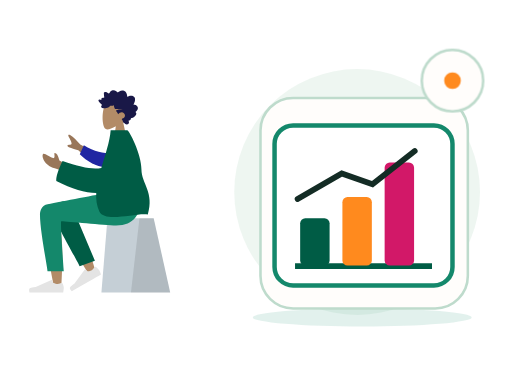
t = 0.00 s
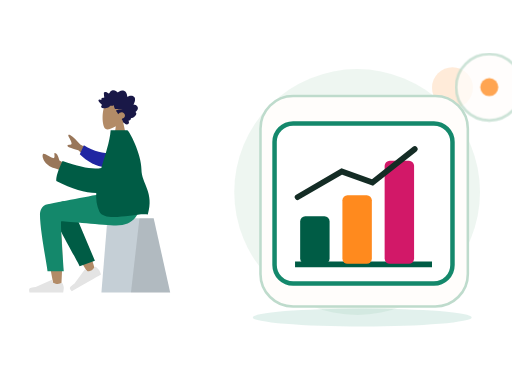
t = 0.70 s
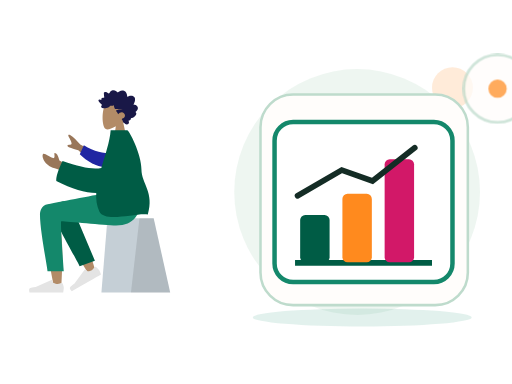
t = 1.05 s
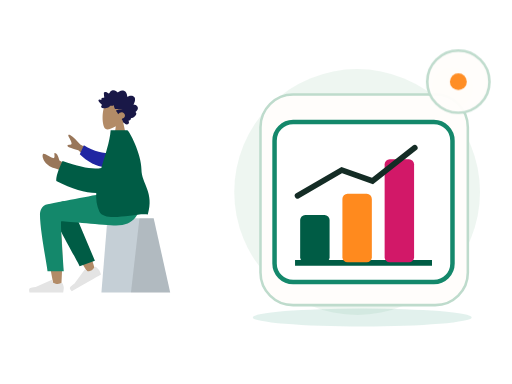
t = 1.75 s
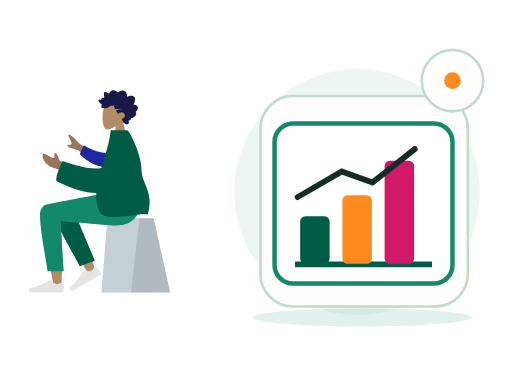
t = 2.10 s
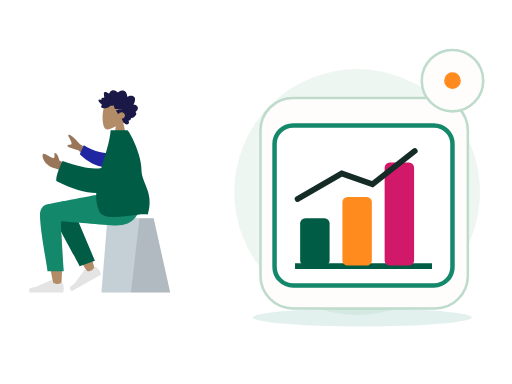
t = 2.80 s

The animated SVG that drew these frames (rendered in a browser with its animation timeline set to each time). Animation: 2 CSS @keyframes rules; one cycle of 2.80 s.

<?xml version="1.0" encoding="UTF-8"?>
<svg xmlns="http://www.w3.org/2000/svg" xmlns:xlink="http://www.w3.org/1999/xlink" width="800" height="600" viewBox="0 0 800 600" role="img" aria-labelledby="base-ai-ops-title base-ai-ops-desc" data-illustration="base-ai-ops" data-base="BASE-AI-OPS" data-theme="light" data-motion="on" data-requires-business-state="false" data-status="REVUE_VISUELLE_REQUISE">
<title id="base-ai-ops-title">Ai Ops — master</title><desc id="base-ai-ops-desc">Illustration Zamurek. Géométrie vectorielle native. Famille BASE-AI-OPS. Sources Humaaans / IRA Design lorsque présentes. Pas de preuve transactionnelle.</desc>
<style><![CDATA[#base-ai-ops-seal{transform-box:fill-box;transform-origin:center;animation:base-ai-ops-hint 2s ease-in-out 1}#base-ai-ops-device{transform-box:fill-box;transform-origin:center;animation:base-ai-ops-float 2.8s ease-in-out 1}@keyframes base-ai-ops-hint{0%,100%{scale:1;opacity:1}50%{scale:1.1;opacity:.72}}@keyframes base-ai-ops-float{0%,100%{translate:0 0}50%{translate:0 -6px}}@media(prefers-reduced-motion:reduce){*{animation:none!important;transition:none!important}}]]></style>
<g id="base-ai-ops-background" data-layer="decor">
<circle cx="558" cy="300" r="192" fill="#EAF4EE" opacity=".81"/>
<ellipse cx="566" cy="496" rx="171" ry="14" fill="#14886B" opacity=".12"/>
<circle cx="707" cy="137" r="32" fill="#FF8A1E" opacity=".17"/>
<path d="M701 218l10 16 16 10-16 10-10 16-10-16-16-10 16-10z" fill="#D21868" opacity=".25"/></g>
<g id="base-ai-ops-person" data-upstream="Humaaans" data-source="sitting-2.svg"><svg x="9" y="89" width="355" height="405" viewBox="0 0 380 400" overflow="visible">
    
    <title>humaaans/sitting-2</title>
    <desc>Created with Sketch.</desc>
    <g id="base-ai-ops-person-node-0" data-part="part" stroke="none" stroke-width="1" fill="none" fill-rule="evenodd">
        <g id="base-ai-ops-person-node-1" data-part="part" transform="translate(190.000000, 200.500000) scale(-1, 1) translate(-190.000000, -200.500000) translate(40.000000, 24.000000)">
            <g id="base-ai-ops-person-node-2" data-part="head" transform="translate(82.000000, 0.000000)">
                <g id="base-ai-ops-person-node-3" data-part="head" stroke-width="1" transform="translate(54.000000, 31.000000)" fill="#B28B67">
                    <path d="M8.26227388,34.4901268 C3.65436435,29.0813759 0.535634794,22.4528771 1.05677633,15.0254539 C2.55833022,-6.37502057 32.3485306,-1.66718886 38.1433414,9.13393292 C43.9381521,19.9350547 43.249578,47.3329958 35.7603014,49.2634576 C32.7735882,50.033323 26.4110012,48.1474609 19.935372,44.244306 L24,73 L0,73 L8.26227388,34.4901268 Z"></path>
                </g>
                <path d="M95.4066181,38.9017011 C96.181796,38.1335173 96.604637,37.0370644 96.970412,35.9959366 C97.3502694,34.9144095 97.7193579,33.8217377 97.9715531,32.6960301 C98.4754831,30.446804 98.4802693,27.8601542 96.8757008,26.1136308 C95.5888613,24.7130885 93.6580039,24.0849092 91.8759783,23.9483875 C90.6887283,23.8573398 89.4693557,24.0236137 88.3312561,24.397755 C87.2020846,24.7689112 86.2287403,25.5086363 85.1340846,25.9677555 C85.0922975,23.5438969 84.6770959,21.0076965 83.4474146,18.9380781 C82.2641224,16.9467707 80.3775371,15.8293221 78.2290003,15.5336907 C76.0237656,15.230298 73.8461434,15.7463343 71.8719342,16.8139306 C71.3776685,17.0813024 70.888005,17.3614108 70.4194191,17.6784359 C70.027044,17.943917 69.6191137,18.2636287 69.1587196,18.3715924 C68.6454933,18.4920937 68.3910891,18.1956663 68.0575289,17.8212265 C67.6664423,17.3822075 67.2258372,16.9955285 66.7595523,16.6527315 C64.6978111,15.1372602 61.9926962,14.5141557 59.6041137,15.4225429 C58.5035673,15.8410637 57.4333948,16.5518327 56.6867499,17.531267 C56.0211941,18.4043297 55.5464414,19.7892496 54.627862,20.3975277 C54.2380641,20.6557449 53.9627664,20.3136445 53.6078524,20.0608006 C53.074745,19.6808879 52.5663049,19.2616705 52.0267546,18.8921065 C51.2688806,18.3728859 50.448326,17.9845153 49.5696008,17.7812252 C48.2832216,17.4836038 46.505522,17.5533573 46.1377221,19.2381872 C45.9996591,19.8710433 46.1055074,20.5478808 46.1501478,21.1855131 C46.2113557,22.0610635 46.2752329,22.9363153 46.3512596,23.8105721 C46.40897,24.4743744 46.4819593,25.1154894 46.6072285,25.767351 C46.674051,26.1148248 46.8831704,26.7626067 46.7341544,27.110578 C46.5479534,27.5455173 45.6885571,27.2982457 45.3214015,27.3133706 C44.5962024,27.3433218 43.8679659,27.47049 43.1974398,27.7803507 C42.6777706,28.0205574 42.1314092,28.3738025 41.9120731,28.9694434 C41.7772315,29.3353257 41.8127597,29.7111587 41.8764528,30.0875886 C41.9528477,30.5393443 41.8654998,30.778954 41.8084337,31.2347894 C40.8344451,30.7551721 37.4592643,29.6895659 37.0345824,31.4350943 C36.8932059,32.0163069 37.2151688,32.6730443 37.460829,33.1632092 C37.8916777,34.0229382 38.4565395,34.8087345 39.0340112,35.5581116 C40.2385651,37.1214452 41.6766296,38.4698465 43.2238559,39.6230176 C41.4110883,40.428914 40.9379003,42.8060049 42.5074008,44.2222691 C43.2003852,44.8475627 44.1321265,44.9867711 45.0062496,44.9467698 C45.3261876,44.9321425 45.7874102,44.8091535 46.0391451,44.8648767 C46.174631,44.8948279 46.3196892,45.0096574 46.5073629,45.0224936 C47.741002,45.1069739 49.1335978,44.8097505 50.3395323,44.5360104 C52.4883453,44.0482337 54.522658,43.0301912 56.1839244,41.4796939 C56.6100789,41.0819697 56.9621396,40.8530072 57.5357455,40.858878 C58.038387,40.8639528 58.5315481,41.0017682 59.0337294,41.0145049 C60.3624479,41.0484363 61.5604668,40.3988633 62.7942901,39.9665112 C62.8698566,41.6333306 63.3445173,43.4691107 64.0263646,44.9686611 C64.5823904,46.1914862 65.7435005,46.3692033 66.8844533,46.4764704 C70.5329989,46.819765 74.1944304,46.4366682 77.8475782,46.441743 C74.3112318,47.241072 70.6569795,47.5705353 67.1520195,48.5111623 C65.5677002,48.9362505 66.7775005,50.0040458 67.4549298,50.7442685 C68.570387,51.9632129 69.3997776,53.4735099 69.9750402,55.0646055 C71.70497,52.8096081 74.7626979,51.3237895 77.4716786,52.016548 C80.464885,52.781846 82.5725552,56.8296371 80.6585414,59.7396803 C79.5473181,61.428988 77.540618,62.0811481 75.8708838,62.8069425 C77.1734624,64.1612146 77.4885222,66.161378 78.2725362,67.846208 C78.6592047,68.6770803 79.2019765,69.6165133 80.0667112,69.9060748 C80.3866493,70.0132424 80.7618126,70.0223969 81.0141918,70.2832012 C81.3268585,70.6060971 81.4013205,70.9671037 81.8005988,71.244625 C83.3938461,72.3523221 85.8825703,72.2669462 87.294771,70.8214274 C88.571854,69.5141219 88.2395823,67.4453991 87.1729994,66.1199836 C88.8708064,65.4122993 91.9639705,64.502121 91.2892105,61.8570614 C94.96813,61.612775 103.90044,55.6462162 98.9627536,51.2862759 C101.672563,49.7547841 104.162115,46.011978 102.421509,42.7126686 C101.081193,40.1720899 97.9640977,39.0364317 95.4066181,38.9017011" id="base-ai-ops-person-node-4" data-part="part" fill="#191847" transform="translate(70.000000, 43.500000) scale(-1, 1) translate(-70.000000, -43.500000) "></path>
            </g>
            <g id="base-ai-ops-person-node-5" data-part="legs" transform="translate(0.000000, 187.000000)">
                <g id="base-ai-ops-person-node-6" data-part="part" transform="translate(10.000000, 42.000000)" stroke-width="1">
                    <g id="base-ai-ops-person-node-7" data-part="part" transform="translate(55.000000, 0.000000)">
                        <polygon id="base-ai-ops-person-node-8" data-part="part" fill="#C5CFD6" points="27.6226415 0 104.877193 0 115 124 0 124"></polygon>
                        <polygon id="base-ai-ops-person-node-9" data-part="part" fill-opacity="0.1" fill="#000000" points="27.6226415 0 51.3828011 0 65.6037736 124 0 124"></polygon>
                    </g>
                </g>
                <path d="M257.953294,20.7561262 C266.190093,15.8101469 280.009488,22.164715 280,29.2384154 C279.971611,50.4029106 260.656682,150.1511 259.648224,156.456711 C258.639766,162.762321 247.83665,164.42787 247.20755,156.477375 C246.206544,143.826795 244.3468,100.033121 246.20755,79.7626522 C246.975628,71.3954284 247.802807,63.4267637 248.617148,56.3175946 C238.481902,74.6206031 222.807229,100.825998 201.593128,134.933778 L190.076573,129.672175 C199.120166,99.8760987 206.535776,78.8408618 212.323403,66.5664641 C222.233227,45.5497154 231.525307,27.551672 235.436043,21.2120072 C241.587634,11.2397104 252.295462,14.7191925 257.953294,20.7561262 Z" id="base-ai-ops-person-node-10" data-part="part" fill="#B28B67"></path>
                <path d="M208.819223,123.340112 L213.936922,21.8299349 C217.625361,4.27739957 248.84365,12.4235349 248.830812,21.8299349 C248.801666,43.1853748 235.973522,116.956762 235.964839,123.319261 L208.819223,123.340112 Z" id="base-ai-ops-person-node-11" data-part="part" fill="#005C45" transform="translate(228.825019, 67.419630) rotate(20.000000) translate(-228.825019, -67.419630) "></path>
                <g id="base-ai-ops-person-node-12" data-part="part" transform="translate(215.500000, 133.000000) rotate(30.000000) translate(-215.500000, -133.000000) translate(185.000000, 113.000000)" fill="#E4E4E4">
                    <path d="M2.67813181,25.4019242 C1.55937727,28.3884109 1,30.6229931 1,32.1056708 C1,33.908957 1.3004142,36.5404001 1.90124261,40 C3.99318117,40 22.7937852,40 58.3030548,40 C59.768738,35.1545073 58.9226607,32.5385816 55.7648228,32.1522232 C52.606985,31.7658647 49.9837155,31.4170139 47.8950143,31.1056708 L21.6799926,19.4188835 C21.1755635,19.1940064 20.584344,19.4206282 20.359467,19.9250573 C20.35562,19.9336867 20.3518954,19.9423702 20.3482945,19.9511052 L18.6632131,24.038695 C15.7398812,25.4026522 13.3643706,26.0846307 11.5366811,26.0846307 C10.0517269,26.0846307 8.00099246,25.4849054 5.38447792,24.2854549 L5.38448339,24.285443 C4.38038273,23.8251478 3.19325534,24.2659892 2.73296014,25.2700899 C2.71312074,25.3133681 2.69483298,25.3573409 2.67813181,25.4019242 Z" id="base-ai-ops-person-node-13" data-part="part"></path>
                </g>
                <g id="base-ai-ops-person-node-14" data-part="part" transform="translate(242.000000, 126.000000)" fill="#E4E4E4">
                    <path d="M2.67813181,25.4019242 C1.55937727,28.3884109 1,30.6229931 1,32.1056708 C1,33.908957 1.3004142,36.5404001 1.90124261,40 C3.99318117,40 22.7937852,40 58.3030548,40 C59.768738,35.1545073 58.9226607,32.5385816 55.7648228,32.1522232 C52.606985,31.7658647 49.9837155,31.4170139 47.8950143,31.1056708 L21.6799926,19.4188835 C21.1755635,19.1940064 20.584344,19.4206282 20.359467,19.9250573 C20.35562,19.9336867 20.3518954,19.9423702 20.3482945,19.9511052 L18.6632131,24.038695 C15.7398812,25.4026522 13.3643706,26.0846307 11.5366811,26.0846307 C10.0517269,26.0846307 8.00099246,25.4849054 5.38447792,24.2854549 L5.38448339,24.285443 C4.38038273,23.8251478 3.19325534,24.2659892 2.73296014,25.2700899 C2.71312074,25.3133681 2.69483298,25.3573409 2.67813181,25.4019242 Z" id="base-ai-ops-person-node-15" data-part="part"></path>
                </g>
                <path d="M282.770373,36.4330278 C282.770373,63 270.1536,124.970293 270.145616,130.820112 L243,130.840963 C246.973277,75.5454811 248.382172,47.5998928 247.226683,47.0041979 C245.49345,46.1106556 176.175838,53.9250306 155.386358,53.9250306 C125.407825,53.9250306 113.006307,35.0203971 112,-4.40536496e-13 L171.386358,-4.40536496e-13 C183.477954,1.29386693 246.548825,14.0152568 269.972097,18.3884129 C280,20.2606358 282.770373,29.1145109 282.770373,36.4330278 Z" id="base-ai-ops-person-node-16" data-part="part" fill="#14886B"></path>
            </g>
            <g id="base-ai-ops-person-node-17" data-part="body" transform="translate(22.000000, 82.000000)">
                <path d="M158.638039,42.7002327 L193.347821,23.6898218 C199.119845,16.8355222 204.806897,11.5121983 210.408976,7.71984988 C212.120791,7.00519513 215.114322,6.57263502 212.314801,11.541507 C209.515281,16.510379 206.794075,21.8627914 208.22032,23.3935933 C209.646565,24.9243953 213.203036,22.7859324 214.904525,25.3293729 C216.038851,27.0249998 209.962902,29.703613 196.676679,33.3652124 L171.455792,56.4576422 L158.638039,42.7002327 Z M213,58.7398397 L228.246523,50.3642065 C230.385826,42.2239107 232.943102,38.1282526 235.918351,38.0772323 C238.203961,37.0137608 234.223587,47.2997848 238.556381,46.4077826 C242.889175,45.5157805 253.464286,37.6506887 255.286431,39.2475996 C257.982176,41.6101262 255.578484,48.864452 252.746364,52.4730906 C247.453134,59.2176317 243.070569,61.5240612 232.238377,64.5443446 C226.574749,66.1235046 220.451364,69.288795 213.868224,74.0402157 L213,58.7398397 Z" id="base-ai-ops-person-node-18" data-part="part" fill="#997659"></path>
                <path d="M142.857986,34.7503025 C154.885997,36.5253162 171.300289,36.5253162 190.103565,28.3861499 L194.443447,44.4123074 C180.805809,54.2415559 162.712714,61.226516 148.287694,58.5246963 C136.919984,56.3955135 133.271725,41.6595451 142.857986,34.7503025 Z" id="base-ai-ops-person-node-19" data-part="part" fill="#2026A2" transform="translate(165.898282, 43.748060) rotate(-9.000000) translate(-165.898282, -43.748060) "></path>
                <path d="M158.104267,62.7612342 C171.011057,65.9801048 192.654946,62.184167 223.035933,51.3734208 C230.571674,66.9635189 234.055257,78.0780631 233.486685,84.7170535 C207.424274,98.3310492 185.086537,104.400834 166.683227,104.801533 C167.268059,115.72137 165.938918,126.111847 161.473933,135.605966 C152.29468,155.124265 98.5450578,137.048144 80.4727876,140.605966 C69.1554006,103.85132 91.0379108,88.9143806 91.0555178,65.3966157 C91.0747993,39.6421572 111.75441,-1.42108547e-13 114.797001,-1.42108547e-13 L142.54375,1.15166749e-13 C144.0747,19.6690193 151.7804,41.3459827 158.104267,62.7612342 Z" id="base-ai-ops-person-node-20" data-part="part" fill="#005C45"></path>
            </g>
        </g>
    </g>
</svg></g>
<g id="base-ai-ops-device" data-layer="object" transform="translate(407 153)">
<rect x="0" y="0" width="324" height="329" rx="51" fill="#FFFDFB" stroke="#BEDBCC" stroke-width="4"/>
<g id="base-ai-ops-object-geometry" transform="translate(1 16)"><rect x="21" y="27" width="278" height="250" rx="29" fill="#FFFFFF" stroke="#14886B" stroke-width="7"/><path d="M53 247h214" stroke="#005C45" stroke-width="9"/><rect x="61" y="172" width="46" height="74" rx="8" fill="#005C45"/><rect x="127" y="139" width="46" height="107" rx="8" fill="#FF8A1E"/><rect x="193" y="85" width="46" height="161" rx="8" fill="#D21868"/><path d="M57 142l69-40 48 17 66-52" stroke="#142C25" stroke-width="9" fill="none" stroke-linecap="round"/></g>
</g>

<g id="base-ai-ops-seal" data-layer="contextual-accessory" transform="translate(707 126)">
<circle r="48" fill="#FFFDFB" stroke="#BEDBCC" stroke-width="4"/>
<g id="base-ai-ops-context-symbol"><circle r="13" fill="#FF8A1E"/></g></g>
</svg>
